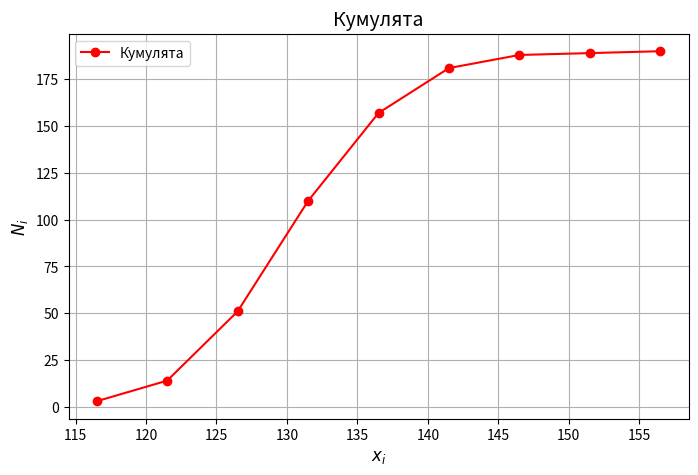
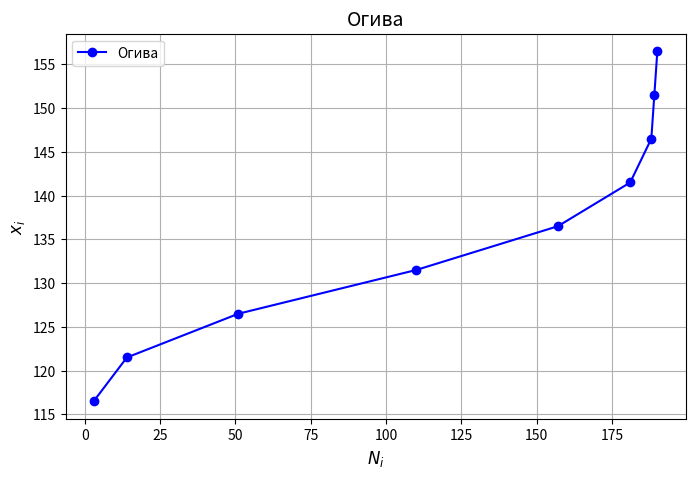

Source code (Python) for these figures, in order:
import numpy as np
import matplotlib.pyplot as plt

intervals = [(114, 119), (119, 124), (124, 129), (129, 134), (134, 139), 
             (139, 144), (144, 149), (149, 154), (154, 159)]
n_i = [3, 11, 37, 59, 47, 24, 7, 1, 1]
N_i = np.cumsum(n_i)

x_values = [(interval[0] + interval[1]) / 2 for interval in intervals]  # Средние точки интервалов
y_values = list(N_i)


plt.figure(figsize=(8, 5))
plt.plot(x_values, y_values, marker='o', linestyle='-', color='r', label='Кумулята')

#median = 132
#plt.axvline(median, color='g', linestyle='--', label=f'Медиана = {median}')
#plt.text(median + 0.5, max(y_values) * 0.7, f'Медиана = {median}', color='green', fontsize=12)

plt.xlabel(r'$x_i$', fontsize=12)
plt.ylabel(r'$N_i$', fontsize=12)
plt.title('Кумулята', fontsize=14)
plt.grid(True)
plt.legend()
plt.show()

plt.figure(figsize=(8, 5))
plt.plot(y_values, x_values, marker='o', linestyle='-', color='b', label='Огива')


plt.xlabel(r'$N_i$', fontsize=12)
plt.ylabel(r'$x_i$', fontsize=12)
plt.title('Огива', fontsize=14)
plt.grid(True)
plt.legend()
plt.show()
